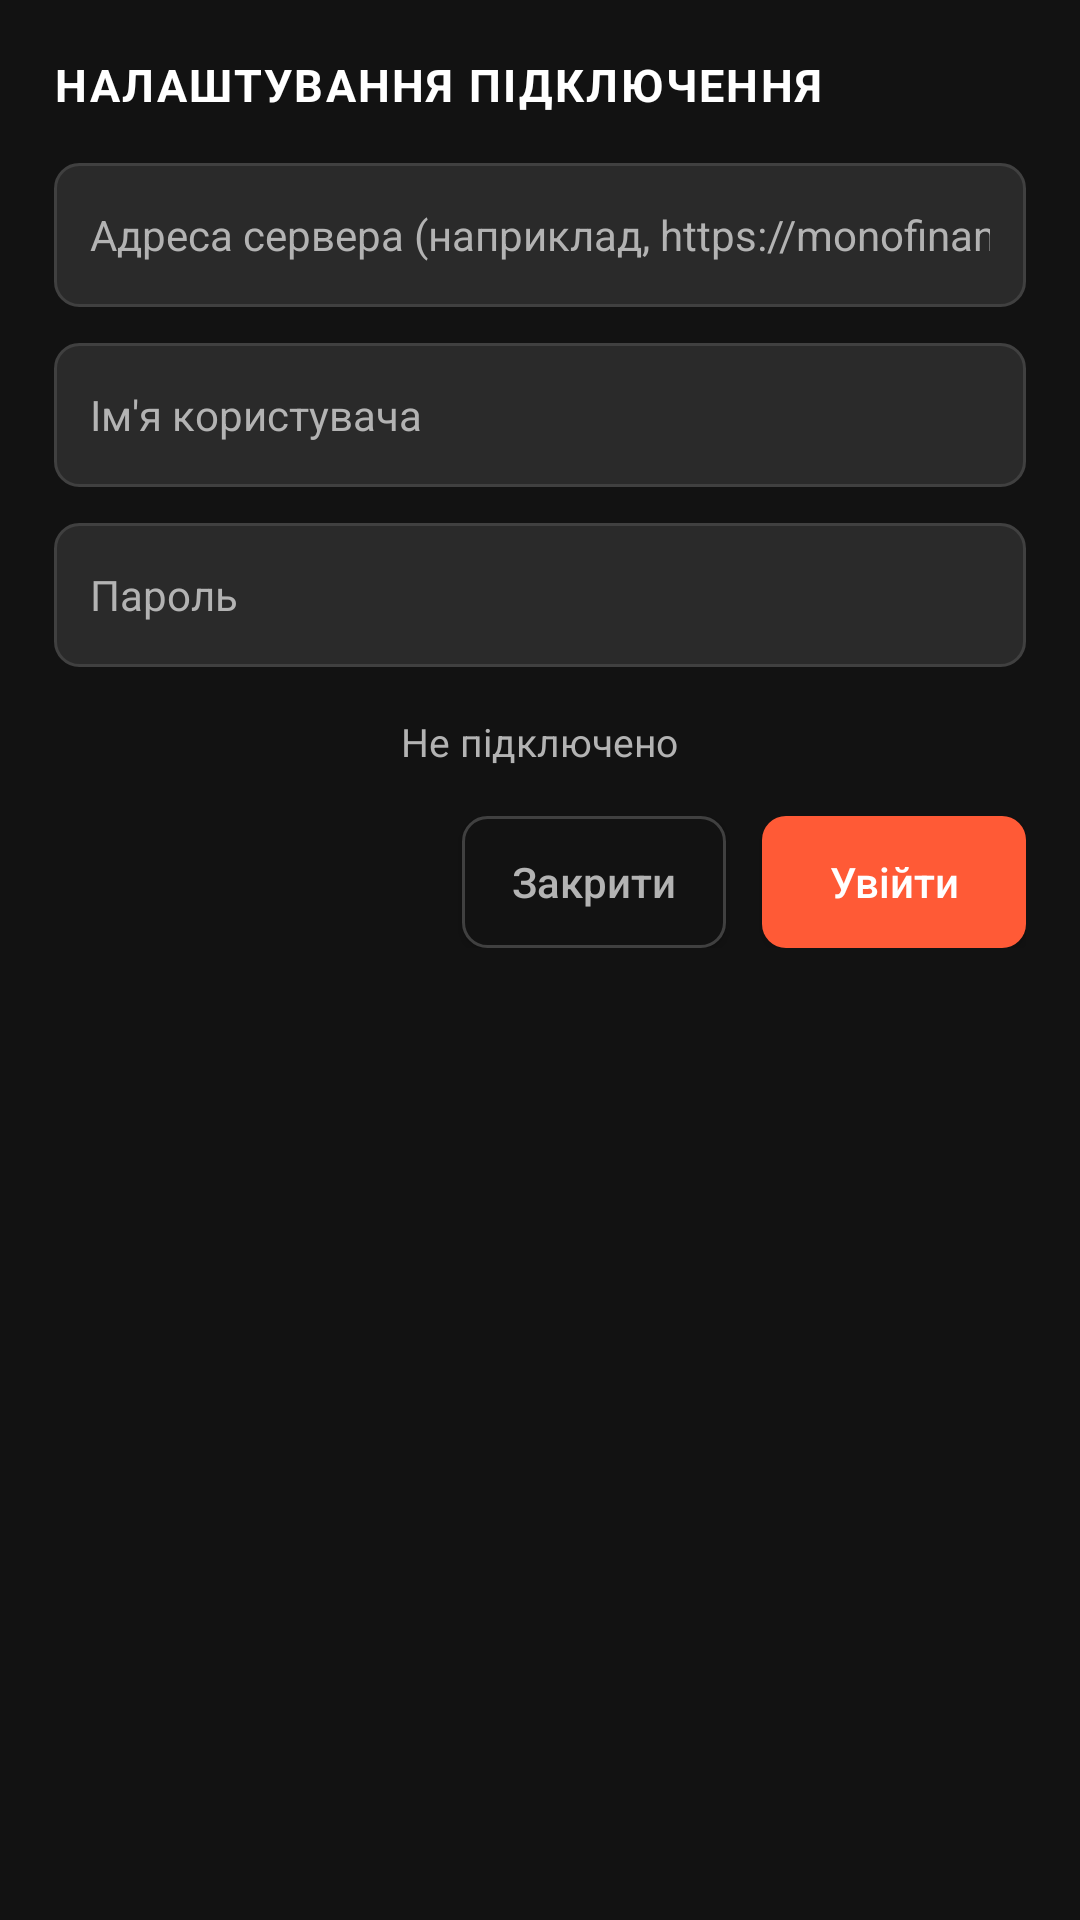

This screen was rendered from an Android layout file. Write that file and the resources it references.
<!-- AndroidManifest.xml: application theme Theme.MonoFinance -->
<!-- res/layout/dialog_server_settings.xml -->
<?xml version="1.0" encoding="utf-8"?>
<LinearLayout xmlns:android="http://schemas.android.com/apk/res/android"
    android:layout_width="match_parent"
    android:layout_height="wrap_content"
    android:background="@color/card_dark"
    android:orientation="vertical"
    android:padding="18dp">

    <TextView
        android:layout_width="wrap_content"
        android:layout_height="wrap_content"
        android:text="НАЛАШТУВАННЯ ПІДКЛЮЧЕННЯ"
        android:textColor="@color/text_primary"
        android:textSize="15sp"
        android:textStyle="bold"
        android:letterSpacing="0.05"
        android:layout_marginBottom="16dp" />

    <EditText
        android:id="@+id/dialog_et_server_url"
        android:layout_width="match_parent"
        android:layout_height="48dp"
        android:background="@drawable/edit_text_bg"
        android:hint="Адреса сервера (наприклад, https://monofinance.duckdns.org)"
        android:textColorHint="@color/text_secondary"
        android:textColor="@color/text_primary"
        android:textSize="14sp"
        android:paddingHorizontal="12dp"
        android:inputType="textUri"
        android:layout_marginBottom="12dp" />

    <EditText
        android:id="@+id/dialog_et_username"
        android:layout_width="match_parent"
        android:layout_height="48dp"
        android:background="@drawable/edit_text_bg"
        android:hint="Ім'я користувача"
        android:textColorHint="@color/text_secondary"
        android:textColor="@color/text_primary"
        android:textSize="14sp"
        android:paddingHorizontal="12dp"
        android:inputType="text"
        android:layout_marginBottom="12dp" />

    <EditText
        android:id="@+id/dialog_et_password"
        android:layout_width="match_parent"
        android:layout_height="48dp"
        android:background="@drawable/edit_text_bg"
        android:hint="Пароль"
        android:textColorHint="@color/text_secondary"
        android:textColor="@color/text_primary"
        android:textSize="14sp"
        android:paddingHorizontal="12dp"
        android:inputType="textPassword"
        android:layout_marginBottom="16dp" />

    <TextView
        android:id="@+id/dialog_tv_status"
        android:layout_width="wrap_content"
        android:layout_height="wrap_content"
        android:text="Не підключено"
        android:textColor="@color/text_secondary"
        android:textSize="13sp"
        android:layout_marginBottom="16dp"
        android:layout_gravity="center_horizontal" />

    <LinearLayout
        android:layout_width="match_parent"
        android:layout_height="wrap_content"
        android:orientation="horizontal"
        android:gravity="end">

        <androidx.appcompat.widget.AppCompatButton
            android:id="@+id/dialog_btn_logout"
            android:layout_width="wrap_content"
            android:layout_height="44dp"
            android:background="@drawable/btn_secondary_bg"
            android:text="Вийти"
            android:textColor="@color/type_expense"
            android:textSize="14sp"
            android:textAllCaps="false"
            android:layout_marginEnd="12dp"
            android:paddingHorizontal="16dp"
            android:visibility="gone" />

        <androidx.appcompat.widget.AppCompatButton
            android:id="@+id/dialog_btn_close"
            android:layout_width="wrap_content"
            android:layout_height="44dp"
            android:background="@drawable/btn_secondary_bg"
            android:text="Закрити"
            android:textColor="@color/text_secondary"
            android:textSize="14sp"
            android:textAllCaps="false"
            android:layout_marginEnd="12dp"
            android:paddingHorizontal="16dp" />

        <androidx.appcompat.widget.AppCompatButton
            android:id="@+id/dialog_btn_login"
            android:layout_width="wrap_content"
            android:layout_height="44dp"
            android:background="@drawable/btn_accent_bg"
            android:text="Увійти"
            android:textColor="@color/white"
            android:textSize="14sp"
            android:textAllCaps="false"
            android:paddingHorizontal="20dp" />

    </LinearLayout>

</LinearLayout>
<!-- resources referenced by this layout -->
<resources>
  <color name="card_dark">#121212</color>
  <color name="text_primary">#FFFFFF</color>
  <color name="text_secondary">#B3B3B3</color>
  <color name="type_expense">#FF5A36</color>
  <color name="white">#FFFFFFFF</color>
  <!-- drawable btn_accent_bg (drawable) -->
  <?xml version="1.0" encoding="utf-8"?>
  <selector xmlns:android="http://schemas.android.com/apk/res/android">
      <item android:state_pressed="true">
          <shape android:shape="rectangle">
              <solid android:color="@color/accent_orange_dark" />
              <corners android:radius="8dp" />
          </shape>
      </item>
      <item>
          <shape android:shape="rectangle">
              <solid android:color="@color/accent_orange" />
              <corners android:radius="8dp" />
          </shape>
      </item>
  </selector>
  <!-- drawable btn_secondary_bg (drawable) -->
  <?xml version="1.0" encoding="utf-8"?>
  <selector xmlns:android="http://schemas.android.com/apk/res/android">
      <item android:state_pressed="true">
          <shape android:shape="rectangle">
              <solid android:color="@color/input_dark" />
              <corners android:radius="8dp" />
              <stroke
                  android:width="1dp"
                  android:color="@color/accent_orange" />
          </shape>
      </item>
      <item>
          <shape android:shape="rectangle">
              <solid android:color="@color/card_dark" />
              <corners android:radius="8dp" />
              <stroke
                  android:width="1dp"
                  android:color="@color/border_dark" />
          </shape>
      </item>
  </selector>
  <!-- drawable edit_text_bg (drawable) -->
  <?xml version="1.0" encoding="utf-8"?>
  <selector xmlns:android="http://schemas.android.com/apk/res/android">
      <item android:state_focused="true">
          <shape android:shape="rectangle">
              <solid android:color="@color/input_dark" />
              <corners android:radius="8dp" />
              <stroke
                  android:width="1.5dp"
                  android:color="@color/accent_orange" />
          </shape>
      </item>
      <item>
          <shape android:shape="rectangle">
              <solid android:color="@color/input_dark" />
              <corners android:radius="8dp" />
              <stroke
                  android:width="1dp"
                  android:color="@color/border_dark" />
          </shape>
      </item>
  </selector>
  <style name="Theme.MonoFinance" parent="Theme.MaterialComponents.NoActionBar">
          
          <item name="colorPrimary">@color/accent_orange</item>
          <item name="colorPrimaryVariant">@color/accent_orange_dark</item>
          <item name="colorOnPrimary">@color/white</item>
          
          
          <item name="colorSecondary">@color/accent_orange</item>
          <item name="colorSecondaryVariant">@color/accent_orange_dark</item>
          <item name="colorOnSecondary">@color/white</item>
          
          
          <item name="android:statusBarColor">@color/background_dark</item>
          
          
          <item name="android:windowBackground">@color/background_dark</item>
      </style>
  <color name="accent_orange_dark">#D43F1C</color>
  <color name="accent_orange">#FF5A36</color>
  <color name="input_dark">#2A2A2A</color>
  <color name="border_dark">#404040</color>
  <color name="background_dark">#000000</color>
</resources>
